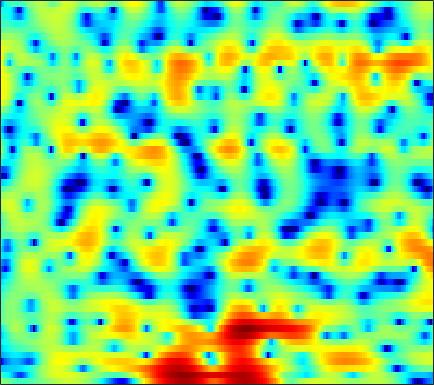

The table this chart was drawn from, first rows:
0.50066, 0.22671, -0.20194, -0.69207, -1.0635, -1.5466, -1.9881, -2.2716, -2.569, -2.7179, -2.6981, -2.5934, -2.3895, -2.1197, -1.8709, -1.5166, -1.169, -0.91053, -0.56613, -0.23293, 0.10732, 0.3681, 0.74103, 1.1075
-2.985, -3.383, -4.071, -4.981, -5.83, -7.216, -8.939, -10.42, -12.31, -13.06, -11.76, -10.09, -7.793, -5.787, -4.49, -3.001, -1.748, -0.9276, 0.03281, 0.8537, 1.556, 2.015, 2.544, 2.984
-7.206, -7.192, -7.103, -6.996, -6.918, -6.821, -6.723, -6.641, -6.466, -6.173, -5.756, -5.356, -4.71, -3.945, -3.308, -2.421, -1.498, -0.8104, 0.07991, 0.9147, 1.668, 2.174, 2.76, 3.23
-16.1, -13.43, -11.05, -9.521, -8.752, -8.096, -7.822, -7.846, -8.165, -8.81, -9.799, -10.78, -12.07, -12.33, -11.3, -8.878, -6.276, -4.507, -2.45, -0.7227, 0.727, 1.647, 2.677, 3.503
-8.29, -7.824, -7.181, -6.599, -6.227, -5.847, -5.629, -5.588, -5.703, -5.992, -6.435, -6.828, -7.264, -7.325, -6.96, -5.901, -4.441, -3.268, -1.746, -0.3874, 0.7897, 1.547, 2.401, 3.091
-6.872, -6.195, -5.385, -4.684, -4.218, -3.66, -3.177, -2.877, -2.55, -2.276, -2.029, -1.847, -1.58, -1.264, -0.9957, -0.5871, -0.133, 0.2318, 0.7336, 1.224, 1.671, 1.956, 2.263, 2.465
-5.66, -5.012, -4.168, -3.37, -2.808, -2.146, -1.573, -1.215, -0.8201, -0.5095, -0.2578, -0.09698, 0.0986, 0.3015, 0.4685, 0.7219, 0.9938, 1.212, 1.502, 1.766, 1.974, 2.08, 2.131, 2.042
-7.384, -6.016, -4.245, -2.72, -1.779, -0.795, -0.1262, 0.2151, 0.4564, 0.4638, 0.2615, -0.009722, -0.4764, -0.9524, -1.204, -1.254, -0.8929, -0.3923, 0.4085, 1.194, 1.853, 2.227, 2.513, 2.562
-6.343, -4.496, -2.388, -0.7605, 0.1671, 1.058, 1.581, 1.742, 1.657, 1.184, 0.2566, -0.7985, -2.893, -6.314, -10.74, -33.47, -11.48, -6.449, -2.6, -0.1758, 1.436, 2.259, 2.936, 3.196
-1.289, -0.8901, -0.3042, 0.2515, 0.5978, 0.9428, 1.124, 1.14, 0.9732, 0.5944, 0.04299, -0.458, -1.189, -1.896, -2.3, -2.477, -2.128, -1.577, -0.671, 0.2383, 1.036, 1.498, 1.892, 2.02
-1.395, -0.925, -0.3822, 0.03706, 0.2534, 0.406, 0.3983, 0.2853, -0.01074, -0.4241, -0.9156, -1.293, -1.727, -1.996, -2.047, -1.885, -1.482, -1.055, -0.3988, 0.2713, 0.8682, 1.238, 1.599, 1.786
-1.905, -1.146, -0.3686, 0.1497, 0.3905, 0.4821, 0.3101, 0.003246, -0.6573, -1.642, -3.011, -4.315, -6.324, -8.112, -8.481, -7.158, -4.975, -3.405, -1.63, -0.2113, 0.8803, 1.505, 2.113, 2.493
-2.023, -1.251, -0.4271, 0.1525, 0.4354, 0.601, 0.5118, 0.265, -0.3377, -1.294, -2.673, -4.031, -6.277, -8.512, -9.03, -7.348, -4.767, -3.023, -1.15, 0.2706, 1.306, 1.884, 2.41, 2.679
-2.924, -2.227, -1.42, -0.7631, -0.3735, 0.00498, 0.226, 0.2878, 0.2308, 0.03735, -0.2314, -0.4616, -0.7426, -0.8885, -0.8502, -0.5943, -0.1666, 0.2249, 0.7642, 1.248, 1.614, 1.792, 1.893, 1.811
-4.502, -3.772, -2.889, -2.083, -1.552, -0.9277, -0.4036, -0.0797, 0.2735, 0.5475, 0.7432, 0.8559, 0.9792, 1.082, 1.153, 1.255, 1.358, 1.425, 1.487, 1.513, 1.478, 1.401, 1.213, 0.931
-6.267, -5.483, -4.481, -3.532, -2.838, -1.95, -1.13, -0.564, 0.1115, 0.6905, 1.148, 1.418, 1.691, 1.859, 1.915, 1.905, 1.817, 1.702, 1.496, 1.24, 0.969, 0.7605, 0.4875, 0.2105
-8.129, -7.576, -6.691, -5.592, -4.637, -3.265, -1.907, -0.9494, 0.1811, 1.11, 1.85, 2.273, 2.64, 2.81, 2.806, 2.62, 2.23, 1.819, 1.136, 0.3468, -0.4496, -0.9465, -1.366, -1.457
-11.28, -13.05, -14.79, -12.38, -9.262, -5.652, -2.85, -1.175, 0.6167, 1.965, 2.978, 3.532, 3.993, 4.145, 4.074, 3.707, 2.97, 2.147, 0.6268, -1.529, -4.616, -7.586, -10.48, -8.072
-8.827, -10.09, -11.04, -9.813, -7.919, -5.191, -2.778, -1.256, 0.4172, 1.77, 2.763, 3.295, 3.772, 3.973, 3.931, 3.638, 3.058, 2.393, 1.184, -0.4309, -2.415, -3.925, -5.027, -4.386
-5.413, -5.926, -6.248, -5.972, -5.369, -4.24, -2.876, -1.863, -0.6496, 0.375, 1.144, 1.535, 1.87, 2.042, 2.061, 1.994, 1.892, 1.783, 1.579, 1.349, 1.124, 0.9714, 0.8731, 0.8839
-6.301, -8.135, -10.75, -11.61, -10.09, -7.219, -4.739, -3.289, -1.825, -0.9473, -0.5388, -0.4844, -0.7553, -1.302, -1.677, -1.915, -1.623, -1.061, -0.1167, 0.8094, 1.589, 2.078, 2.561, 2.899
-4.855, -6.62, -9.257, -10.12, -8.684, -6.016, -3.78, -2.558, -1.472, -0.9829, -1.153, -1.696, -3.224, -6.047, -9.689, -21.04, -13.01, -7.478, -3.343, -0.8246, 0.8335, 1.733, 2.569, 3.105
-1.573, -1.79, -1.864, -1.728, -1.44, -0.8979, -0.3152, 0.0811, 0.4107, 0.4835, 0.2686, -0.1587, -0.9712, -2.04, -2.828, -3.401, -3.128, -2.388, -1.218, -0.1273, 0.7047, 1.104, 1.436, 1.528
-1.616, -1.082, -0.4021, 0.2114, 0.6141, 1.099, 1.489, 1.71, 1.894, 1.931, 1.841, 1.702, 1.458, 1.186, 0.9893, 0.8118, 0.7233, 0.7032, 0.7054, 0.6228, 0.3982, 0.09268, -0.5437, -1.435
-3.33, -1.913, -0.491, 0.5903, 1.199, 1.802, 2.189, 2.349, 2.45, 2.433, 2.315, 2.221, 2.05, 1.915, 1.817, 1.682, 1.545, 1.389, 1.088, 0.6103, -0.1011, -0.8089, -2.113, -3.901
-2.043, -0.7201, 0.6489, 1.625, 2.139, 2.548, 2.674, 2.602, 2.322, 1.889, 1.398, 1.058, 0.7373, 0.6535, 0.7447, 0.953, 1.162, 1.24, 1.165, 0.8593, 0.2416, -0.4348, -1.647, -3.255
1.319, 1.975, 2.713, 3.217, 3.417, 3.42, 3.095, 2.619, 1.589, 0.064, -2.007, -3.836, -5.654, -5.182, -3.675, -1.601, -0.07865, 0.7077, 1.311, 1.458, 1.2, 0.746, -0.1432, -1.346
2.117, 2.554, 3.004, 3.281, 3.345, 3.216, 2.789, 2.226, 1.089, -0.629, -3.118, -5.583, -8.651, -7.574, -5.057, -2.279, -0.3795, 0.5554, 1.297, 1.543, 1.39, 1.041, 0.2795, -0.782
0.4355, 0.8507, 1.303, 1.639, 1.812, 1.926, 1.871, 1.707, 1.362, 0.8622, 0.3313, -0.03098, -0.2719, -0.1875, 0.09538, 0.5973, 1.088, 1.354, 1.509, 1.413, 1.034, 0.5682, -0.319, -1.489
-2.262, -1.891, -1.376, -0.8317, -0.4188, 0.1041, 0.5729, 0.8759, 1.204, 1.45, 1.632, 1.755, 1.905, 2.059, 2.164, 2.284, 2.325, 2.288, 2.108, 1.75, 1.169, 0.5754, -0.4402, -1.741
-6.476, -6.381, -5.826, -4.803, -3.871, -2.593, -1.389, -0.5739, 0.351, 1.13, 1.752, 2.14, 2.546, 2.85, 3.003, 3.11, 3.099, 3.005, 2.756, 2.339, 1.751, 1.184, 0.2544, -0.9083
-14.84, -18.27, -16.83, -11.62, -8.671, -5.74, -3.546, -2.241, -0.8071, 0.3363, 1.26, 1.815, 2.413, 2.843, 3.074, 3.249, 3.29, 3.225, 3.017, 2.675, 2.205, 1.764, 1.054, 0.2134
-11.06, -12, -11.65, -9.701, -8.002, -5.903, -4.103, -2.929, -1.563, -0.4072, 0.5786, 1.194, 1.864, 2.364, 2.632, 2.854, 2.923, 2.883, 2.719, 2.447, 2.078, 1.75, 1.259, 0.7289
-4.91, -5.342, -5.668, -5.674, -5.444, -4.833, -3.972, -3.196, -2.08, -0.9669, 0.03561, 0.6901, 1.409, 1.94, 2.209, 2.414, 2.439, 2.359, 2.121, 1.76, 1.308, 0.9579, 0.5519, 0.2682
-1.253, -2.233, -3.692, -5.253, -6.33, -7.104, -6.46, -5.259, -3.329, -1.587, -0.189, 0.6273, 1.444, 1.956, 2.181, 2.278, 2.19, 1.989, 1.526, 0.7959, -0.2123, -1.117, -2.304, -2.807
0.7247, -0.7443, -3.191, -6.633, -10.51, -19.57, -14.13, -8.901, -4.892, -2.362, -0.7435, 0.04281, 0.5937, 0.7393, 0.6511, 0.405, 0.1629, 0.005164, -0.2371, -0.7735, -1.965, -3.681, -8.106, -17.48
-0.6189, -1.928, -3.711, -5.395, -6.382, -7.06, -6.74, -6.01, -4.793, -3.684, -2.959, -2.749, -3.061, -4.114, -5.502, -8.019, -9.805, -8.777, -6.045, -3.884, -2.597, -2.04, -1.477, -0.7489
-3.931, -5.572, -8.002, -10.02, -10.68, -10.15, -8.709, -7.549, -6.192, -5.208, -4.627, -4.544, -4.896, -5.95, -7.311, -9.724, -11.32, -10.04, -6.78, -4.001, -1.914, -0.6716, 0.6766, 1.827
-6.253, -8.398, -12.52, -19.49, -23.03, -15.75, -11.31, -9.187, -7.221, -5.866, -4.971, -4.536, -4.207, -4.087, -4.059, -3.971, -3.644, -3.159, -2.244, -1.152, -0.02304, 0.785, 1.759, 2.634
-4.823, -5.772, -7.086, -8.101, -8.467, -8.313, -7.636, -7.001, -6.102, -5.263, -4.527, -4.013, -3.423, -2.88, -2.479, -1.963, -1.409, -0.9667, -0.3518, 0.3027, 0.9677, 1.454, 2.073, 2.64
-2.373, -2.816, -3.478, -4.127, -4.566, -5.022, -5.302, -5.384, -5.277, -4.946, -4.415, -3.891, -3.152, -2.407, -1.866, -1.204, -0.6004, -0.1991, 0.2865, 0.727, 1.122, 1.402, 1.775, 2.14
0.5536, 0.1406, -0.5901, -1.553, -2.402, -3.704, -5.123, -6.119, -7.043, -6.986, -5.955, -4.924, -3.472, -2.21, -1.424, -0.5684, 0.04435, 0.3724, 0.6531, 0.7664, 0.7761, 0.761, 0.7832, 0.9462
3.799, 3.341, 2.438, 1.163, -0.09629, -2.315, -5.516, -9.13, -19.13, -18.3, -9.361, -6.161, -3.384, -1.542, -0.5517, 0.361, 0.8781, 1.027, 0.8904, 0.3663, -0.539, -1.437, -2.708, -3.342
5.225, 4.832, 4.032, 2.934, 1.904, 0.2744, -1.587, -2.966, -4.42, -4.825, -4.18, -3.386, -2.27, -1.253, -0.6409, -0.04473, 0.2756, 0.2777, -0.09635, -0.9947, -2.659, -4.682, -9.225, -18.38
5.008, 4.697, 4.082, 3.244, 2.499, 1.375, 0.1874, -0.701, -1.778, -2.642, -3.226, -3.438, -3.428, -3.107, -2.724, -2.15, -1.662, -1.421, -1.322, -1.533, -2.055, -2.563, -3.218, -3.474
5.016, 4.693, 4.093, 3.313, 2.619, 1.561, 0.3439, -0.6975, -2.25, -4.062, -6.114, -7.634, -8.821, -8.229, -6.909, -5.042, -3.51, -2.624, -1.782, -1.27, -0.9729, -0.8418, -0.7349, -0.5915
5.114, 4.629, 3.849, 2.981, 2.286, 1.301, 0.1821, -0.793, -2.426, -4.654, -7.906, -11.51, -17.72, -13.45, -9.438, -5.951, -3.722, -2.574, -1.517, -0.8414, -0.4259, -0.2454, -0.07769, 0.05139
4.924, 3.933, 2.54, 1.299, 0.6316, 0.1114, -0.1671, -0.38, -0.8329, -1.508, -2.351, -2.901, -3.317, -3.159, -2.7, -1.9, -1.162, -0.7327, -0.3633, -0.2363, -0.3518, -0.5423, -0.8276, -1.046
4.761, 2.634, -1.275, -6.524, -8.146, -4.455, -1.38, 0.02979, 1.127, 1.635, 1.778, 1.744, 1.623, 1.491, 1.426, 1.368, 1.264, 1.136, 0.8098, 0.2189, -0.8007, -1.884, -3.863, -6.062
4.989, 3.328, 0.7089, -1.753, -2.439, -1.432, 0.2033, 1.171, 2.026, 2.4, 2.398, 2.178, 1.687, 1.077, 0.5996, 0.01036, -0.4121, -0.6262, -0.8929, -1.364, -2.248, -3.39, -5.818, -9.402
4.565, 3.965, 3.181, 2.53, 2.198, 1.981, 1.912, 1.884, 1.726, 1.346, 0.6588, -0.08804, -1.458, -3.319, -5.03, -7.308, -8.17, -7.435, -5.763, -4.368, -3.491, -3.158, -2.966, -2.839
3.028, 2.967, 2.821, 2.629, 2.46, 2.216, 1.919, 1.648, 1.162, 0.4895, -0.4637, -1.421, -3.137, -5.593, -8.196, -13.13, -15.56, -11.93, -7.725, -5.004, -3.218, -2.245, -1.285, -0.5707
0.551, 0.8449, 1.066, 1.135, 1.111, 0.9812, 0.77, 0.5425, 0.1668, -0.3181, -0.9227, -1.466, -2.309, -3.222, -3.873, -4.505, -4.588, -4.234, -3.363, -2.32, -1.31, -0.6337, 0.1268, 0.7449
-1.742, -1.337, -1.013, -0.8852, -0.8847, -0.9808, -1.142, -1.282, -1.467, -1.632, -1.757, -1.824, -1.887, -1.909, -1.874, -1.73, -1.47, -1.187, -0.7131, -0.1696, 0.3911, 0.7866, 1.262, 1.659
-2.995, -2.789, -2.696, -2.797, -2.993, -3.351, -3.769, -4.021, -4.191, -4.065, -3.664, -3.235, -2.572, -1.9, -1.418, -0.8098, -0.2449, 0.1529, 0.6471, 1.101, 1.507, 1.777, 2.095, 2.343
-3.599, -3.65, -3.867, -4.328, -4.893, -6.015, -7.574, -8.922, -10.2, -9.599, -7.534, -5.867, -3.929, -2.368, -1.421, -0.4012, 0.4111, 0.9033, 1.435, 1.843, 2.152, 2.338, 2.531, 2.68
-4.707, -4.625, -4.516, -4.675, -5.103, -6.338, -8.632, -11.42, -16.95, -14.56, -8.995, -6.225, -3.616, -1.779, -0.7335, 0.3288, 1.1, 1.527, 1.924, 2.149, 2.233, 2.226, 2.168, 2.145
-9.741, -7.261, -4.684, -3.152, -2.557, -2.303, -2.507, -2.798, -3.009, -2.773, -2.114, -1.487, -0.6544, 0.083, 0.5572, 1.127, 1.599, 1.864, 2.026, 1.921, 1.491, 0.9486, 0.04883, -0.7715
